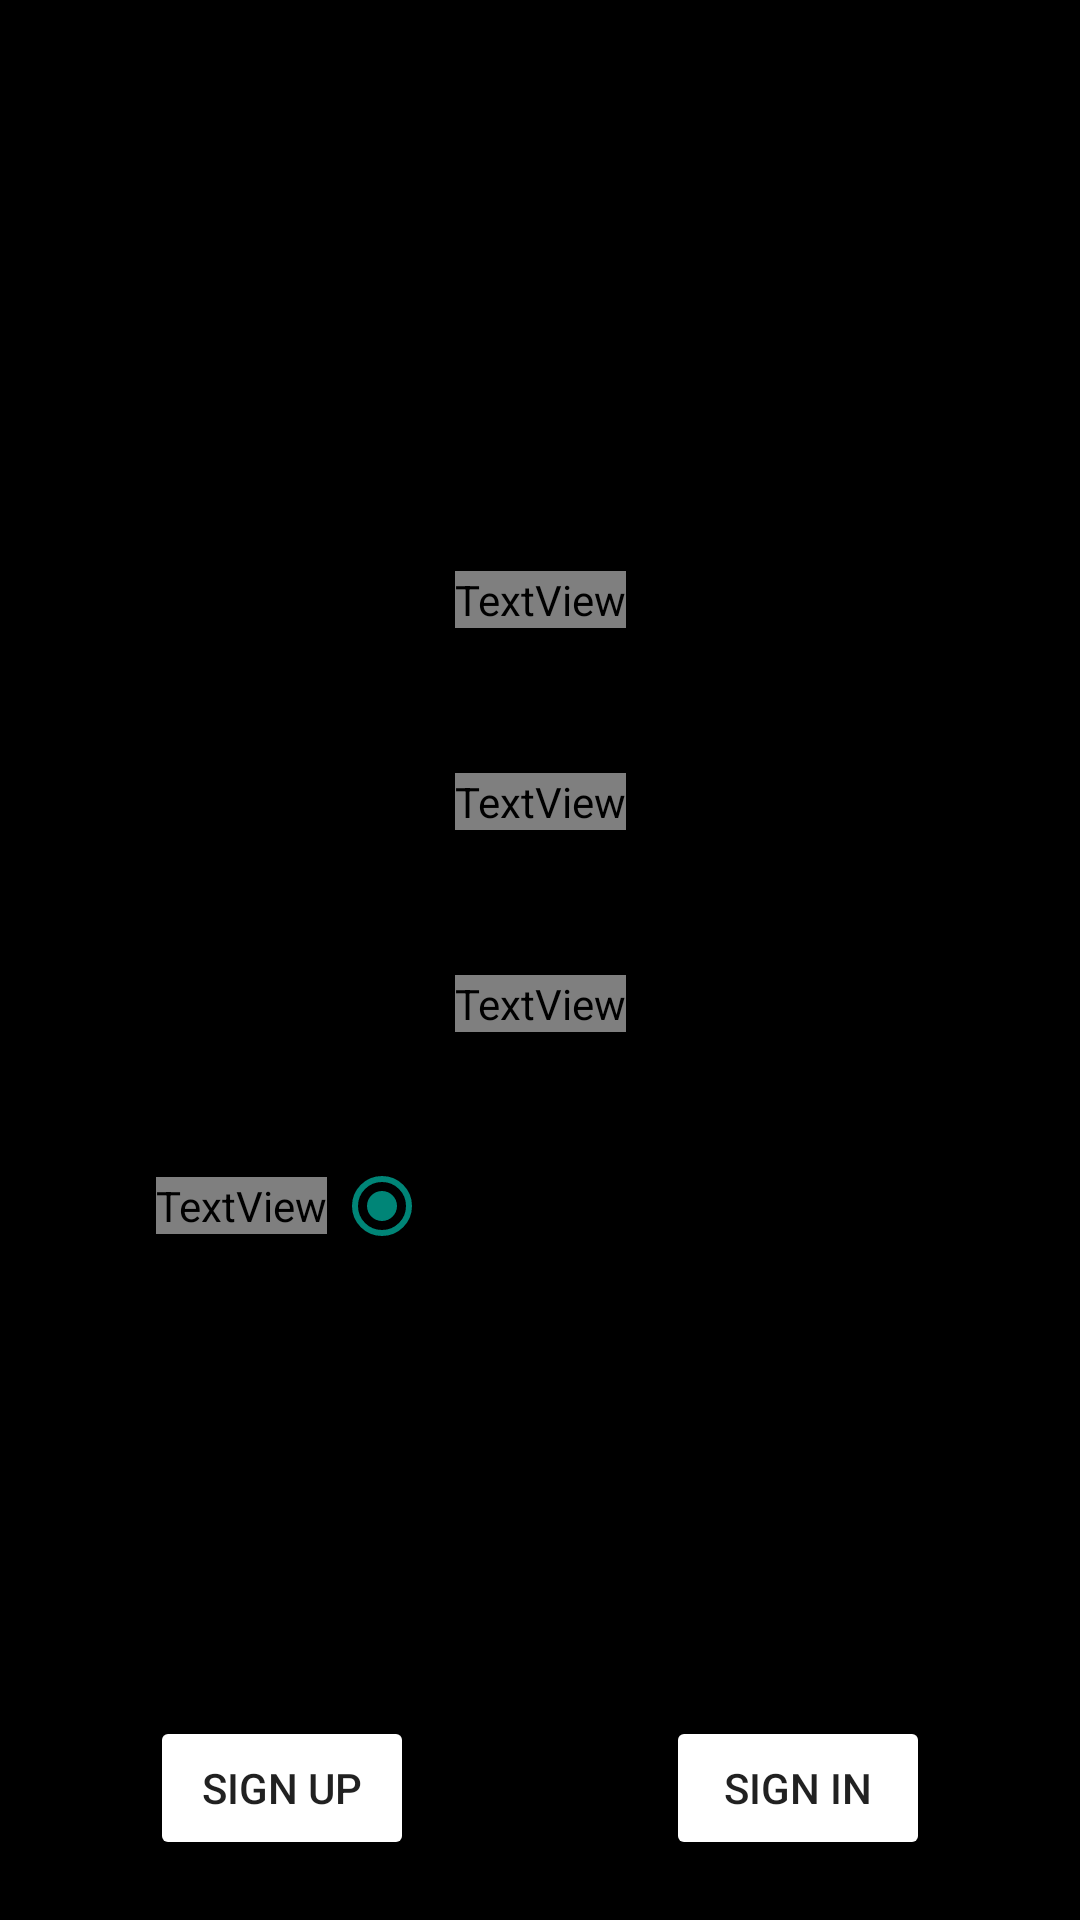

Reconstruct the res/layout file that produces this screen, plus the resources it refers to.
<!-- AndroidManifest.xml: activity theme Theme.MaterialComponents.Light.NoActionBar.Bridge -->
<!-- res/layout/activity_main.xml -->
<?xml version="1.0" encoding="utf-8"?>
<androidx.constraintlayout.widget.ConstraintLayout xmlns:android="http://schemas.android.com/apk/res/android"
    xmlns:app="http://schemas.android.com/apk/res-auto"
    xmlns:tools="http://schemas.android.com/tools"
    android:layout_width="match_parent"
    android:layout_height="match_parent"
    android:background="@android:color/black"
    tools:context=".MainActivity">

    <ImageView
        android:id="@+id/imageView2"
        android:layout_width="match_parent"
        android:layout_height="wrap_content"
        app:srcCompat="@drawable/res"
        app:layout_constraintStart_toStartOf="parent"
        app:layout_constraintTop_toTopOf="parent"
        app:layout_constraintEnd_toEndOf="parent"
        app:layout_constraintBottom_toBottomOf="parent"/>

    <androidx.constraintlayout.widget.Guideline
        android:id="@+id/guideline"
        android:layout_width="wrap_content"
        android:layout_height="wrap_content"
        android:orientation="horizontal"
        app:layout_constraintGuide_percent="0.5"/>

    <TextView
        android:id="@+id/textResname"
        android:layout_width="wrap_content"
        android:layout_height="wrap_content"
        android:fontFamily="@font/aguafina_script"
        android:text="@string/resname"
        android:textColor="@android:color/black"
        android:textSize="30sp"
        app:layout_constraintBottom_toTopOf="@+id/editResname"
        app:layout_constraintEnd_toEndOf="parent"
        app:layout_constraintStart_toStartOf="parent" />

    <EditText
        android:id="@+id/editResname"
        android:layout_width="match_parent"
        android:layout_height="wrap_content"
        android:layout_marginStart="50dp"
        android:layout_marginEnd="50dp"
        android:layout_marginBottom="5dp"
        android:inputType="textPersonName"
        android:hint="@string/resnamehint"
        app:layout_constraintStart_toStartOf="parent"
        app:layout_constraintEnd_toEndOf="parent"
        app:layout_constraintBottom_toTopOf="@id/textResaccount"/>

    <TextView
        android:id="@+id/textResaccount"
        android:layout_width="wrap_content"
        android:layout_height="wrap_content"
        android:fontFamily="@font/aguafina_script"
        android:text="@string/resaccount"
        android:textColor="@android:color/black"
        android:textSize="30sp"
        app:layout_constraintBottom_toTopOf="@+id/editResaccount"
        app:layout_constraintEnd_toEndOf="parent"
        app:layout_constraintStart_toStartOf="parent" />

    <EditText
        android:id="@+id/editResaccount"
        android:layout_width="match_parent"
        android:layout_height="wrap_content"
        android:layout_marginStart="50dp"
        android:layout_marginEnd="50dp"
        android:inputType="textPersonName"
        android:hint="@string/resaccounthint"
        app:layout_constraintStart_toStartOf="parent"
        app:layout_constraintEnd_toEndOf="parent"
        app:layout_constraintBottom_toBottomOf="@id/guideline"/>

    <TextView
        android:id="@+id/textRespassword"
        android:layout_width="wrap_content"
        android:layout_height="wrap_content"
        android:layout_marginTop="5dp"
        android:fontFamily="@font/aguafina_script"
        android:text="@string/respassword"
        android:textColor="@android:color/black"
        android:textSize="30sp"
        app:layout_constraintEnd_toEndOf="parent"
        app:layout_constraintStart_toStartOf="parent"
        app:layout_constraintTop_toBottomOf="@id/editResaccount" />

    <EditText
        android:id="@+id/editRespass"
        android:layout_width="match_parent"
        android:layout_height="wrap_content"
        android:layout_marginStart="50dp"
        android:layout_marginEnd="50dp"
        android:inputType="textPassword"
        android:hint="@string/respasshint"
        app:layout_constraintStart_toStartOf="parent"
        app:layout_constraintEnd_toEndOf="parent"
        app:layout_constraintTop_toBottomOf="@id/textRespassword"/>

    <TextView
        android:id="@+id/textType"
        android:layout_width="wrap_content"
        android:layout_height="wrap_content"
        android:layout_marginTop="5dp"
        android:fontFamily="@font/aguafina_script"
        android:text="@string/type"
        android:textColor="@android:color/black"
        android:textSize="30sp"
        app:layout_constraintEnd_toStartOf="@+id/radioFire"
        app:layout_constraintHorizontal_weight="1"
        app:layout_constraintStart_toStartOf="@id/editRespass"
        app:layout_constraintTop_toBottomOf="@id/editRespass" />

    <RadioButton
        android:id="@+id/radioFire"
        android:layout_width="wrap_content"
        android:layout_height="wrap_content"
        android:text="Fire"
        android:checked="true"
        app:layout_constraintStart_toEndOf="@id/textType"
        app:layout_constraintEnd_toStartOf="@id/radioWater"
        app:layout_constraintTop_toTopOf="@id/textType"
        app:layout_constraintBottom_toBottomOf="@id/textType"
        app:layout_constraintHorizontal_weight="1"/>

    <RadioButton
        android:id="@+id/radioWater"
        android:layout_width="wrap_content"
        android:layout_height="wrap_content"
        android:text="Water"
        app:layout_constraintStart_toEndOf="@id/radioFire"
        app:layout_constraintEnd_toStartOf="@id/radioGrass"
        app:layout_constraintTop_toTopOf="@id/textType"
        app:layout_constraintBottom_toBottomOf="@id/textType"
        app:layout_constraintHorizontal_weight="1"/>

    <RadioButton
        android:id="@+id/radioGrass"
        android:layout_width="wrap_content"
        android:layout_height="wrap_content"
        android:text="Grass"
        app:layout_constraintStart_toEndOf="@id/radioWater"
        app:layout_constraintEnd_toEndOf="@id/editRespass"
        app:layout_constraintTop_toTopOf="@id/textType"
        app:layout_constraintBottom_toBottomOf="@id/textType"
        app:layout_constraintHorizontal_weight="1"/>

    <Button
        android:id="@+id/btn_res"
        android:layout_width="wrap_content"
        android:layout_height="wrap_content"
        android:layout_marginBottom="20dp"
        android:text="@string/resgo"
        android:backgroundTint="@android:color/white"
        app:layout_constraintStart_toStartOf="@id/editRespass"
        app:layout_constraintBottom_toBottomOf="parent"/>

    <Button
        android:id="@+id/btn_log"
        android:layout_width="wrap_content"
        android:layout_height="wrap_content"
        android:layout_marginBottom="20dp"
        android:text="@string/login"
        android:backgroundTint="@android:color/white"
        app:layout_constraintEnd_toEndOf="@id/editRespass"
        app:layout_constraintBottom_toBottomOf="parent"/>

</androidx.constraintlayout.widget.ConstraintLayout>
<!-- resources referenced by this layout -->
<resources>
  <string name="login">Sign In</string>
  <string name="resaccount">A C C O U N T</string>
  <string name="resaccounthint">請在此填入帳號</string>
  <string name="resgo">Sign Up</string>
  <string name="resname">N I C K N A M E</string>
  <string name="resnamehint">請在此填入暱稱</string>
  <string name="respasshint">請在此填入密碼</string>
  <string name="respassword">P A S S W O R D</string>
  <string name="type">T Y P E</string>
</resources>
